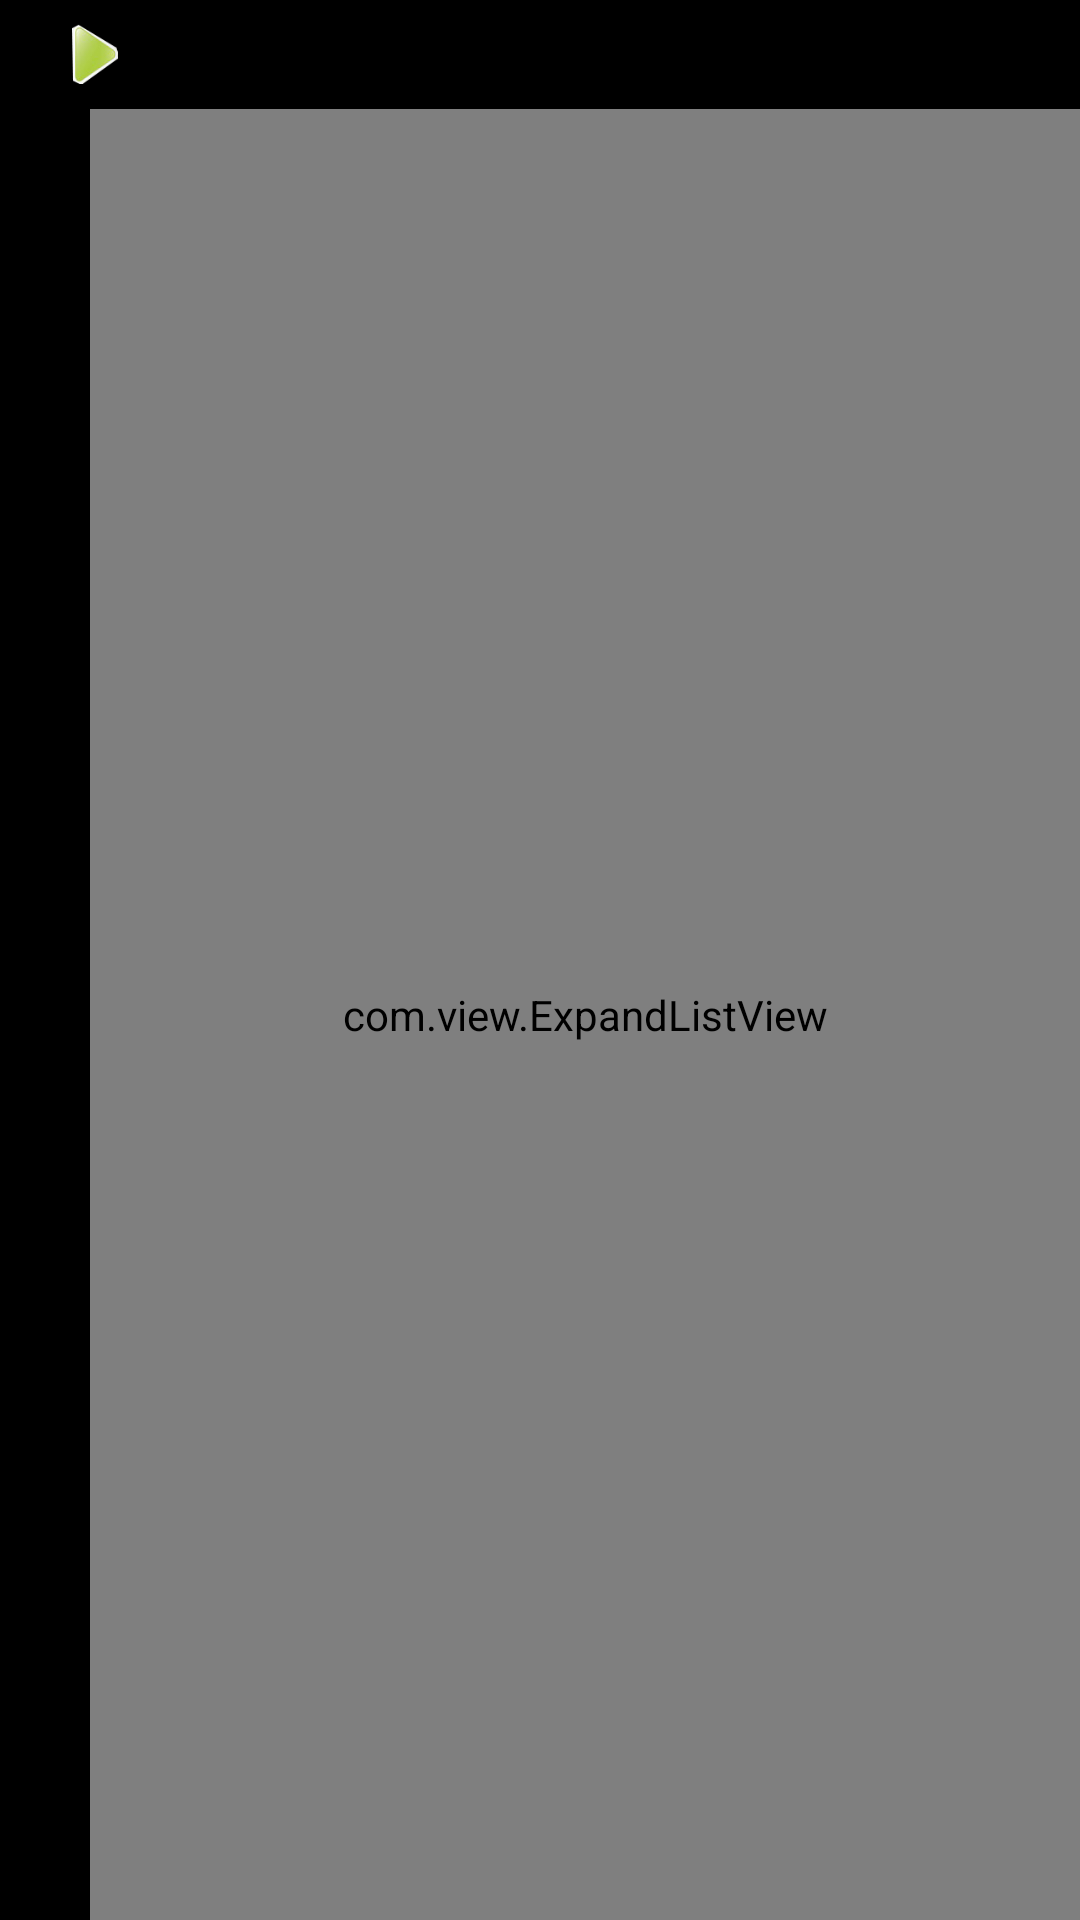

Android layout source for this screen:
<!-- AndroidManifest.xml: application theme android:Theme.NoTitleBar.Fullscreen -->
<!-- res/layout/grade_item.xml -->
<?xml version="1.0" encoding="utf-8"?>
<LinearLayout xmlns:android="http://schemas.android.com/apk/res/android"
    android:layout_width="match_parent"
    android:layout_height="match_parent"
    android:orientation="vertical" >
    
	<LinearLayout 
	    android:layout_width="wrap_content"
	    android:layout_height="wrap_content"
	    android:orientation="horizontal"
	    android:gravity="center_vertical"
	    android:layout_marginLeft="20dp">
	    
	    <ImageView 
	        android:id="@+id/imageview_pic"
	        android:layout_width="20dp"
	        android:layout_height="20dp"
	        android:background="@drawable/tree_close"/>
	    
	    <TextView 
			android:id="@+id/textview_text"
			android:layout_width="wrap_content"
			android:layout_height="wrap_content"
			android:layout_marginLeft="4dp"
			android:gravity="center"
			android:text="英语"
			android:textColor="@android:color/primary_text_light"
			android:textSize="25dp"/>
	</LinearLayout>
	
	<com.view.ExpandListView
	    android:id="@+id/expandlistview_grade"
	    android:layout_width="fill_parent"
	    android:layout_height="fill_parent"
	    android:orientation="vertical"
	    android:layout_marginLeft="30dp">
	</com.view.ExpandListView>
            
</LinearLayout>
<!-- resources referenced by this layout -->
<resources>
  <!-- drawable tree_close: png bitmap (drawable-hdpi, 5525 bytes) -->
</resources>
